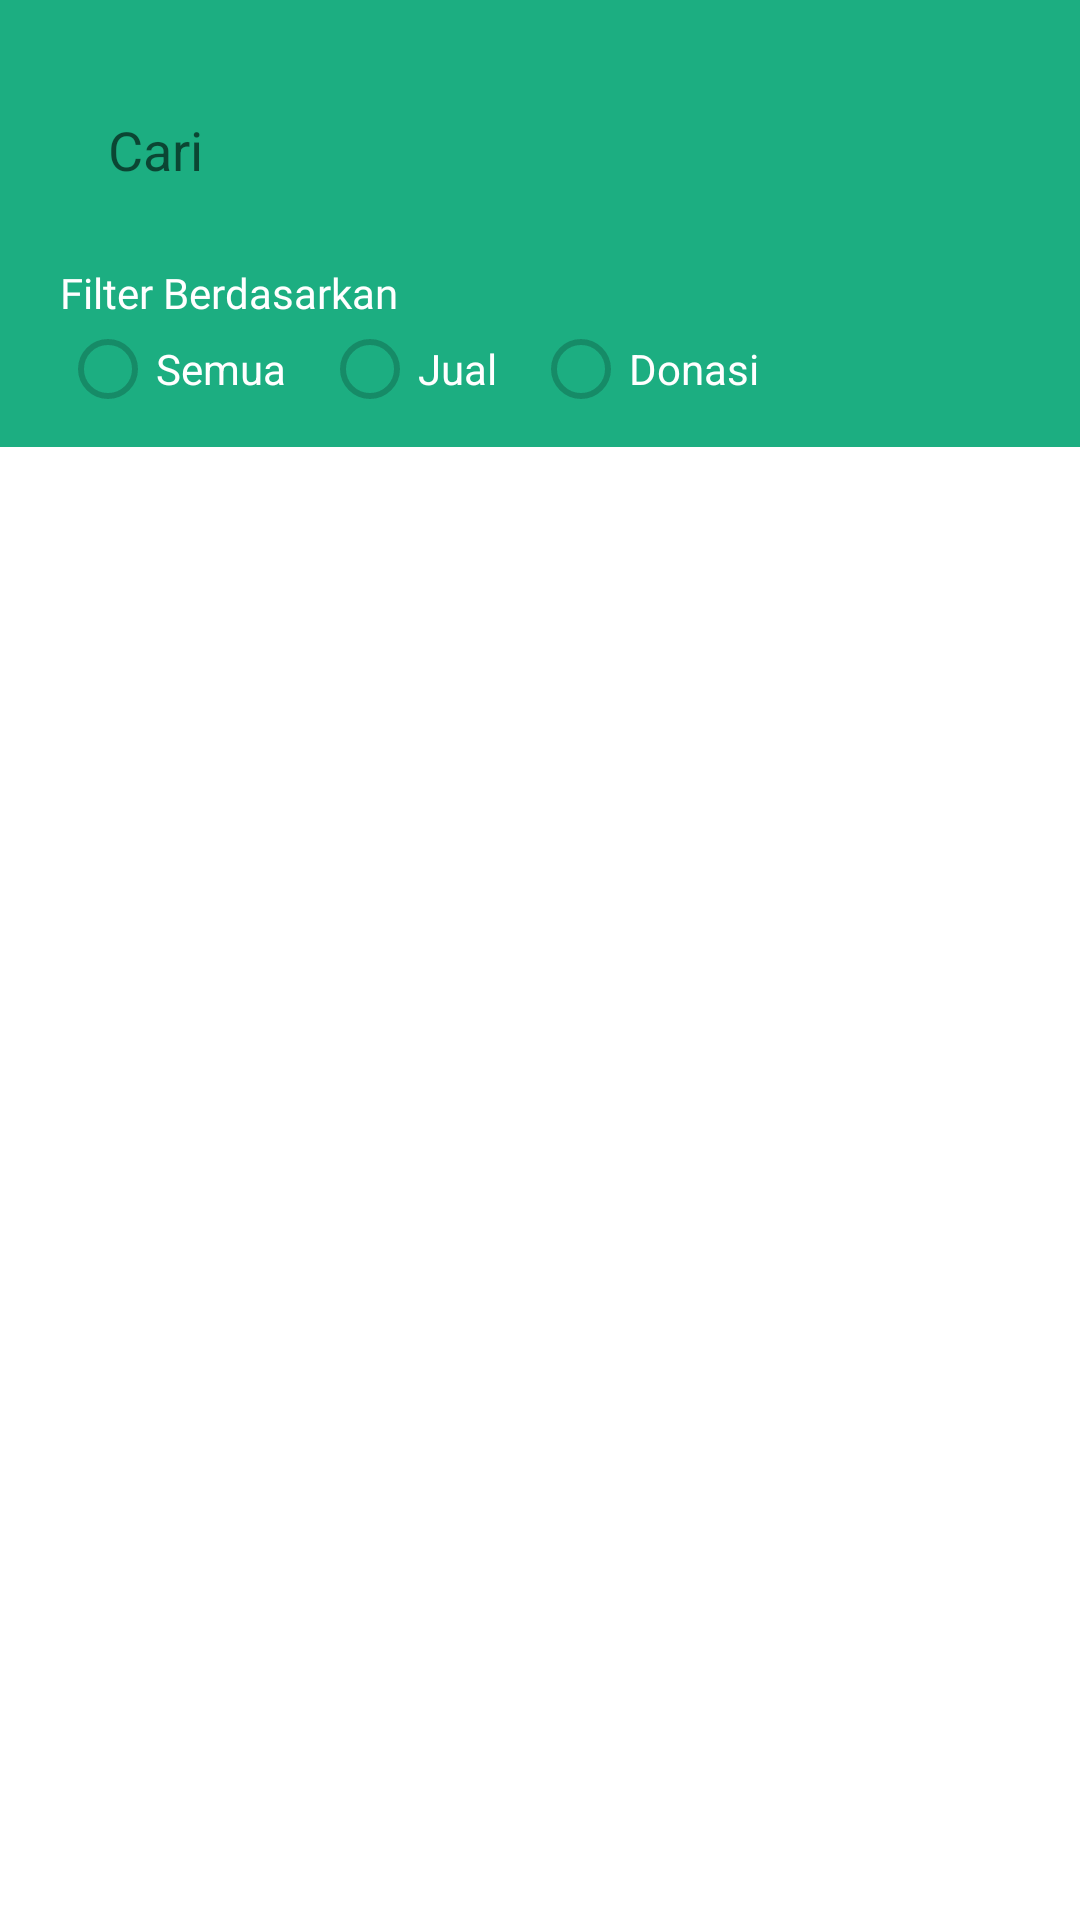

Reconstruct the res/layout file that produces this screen, plus the resources it refers to.
<!-- AndroidManifest.xml: application theme Theme.SaveFood -->
<!-- res/layout/fragment_food.xml -->
<?xml version="1.0" encoding="utf-8"?>
<androidx.constraintlayout.widget.ConstraintLayout xmlns:android="http://schemas.android.com/apk/res/android"
    xmlns:tools="http://schemas.android.com/tools"
    android:layout_width="match_parent"
    android:layout_height="match_parent"
    xmlns:app="http://schemas.android.com/apk/res-auto"
    tools:context=".ui.food.FoodFragment"
    android:focusable="true"
    android:focusableInTouchMode="true">

    <androidx.constraintlayout.widget.ConstraintLayout
        android:id="@+id/container_search"
        android:layout_width="match_parent"
        android:layout_height="match_parent"
        android:background="@color/colorPrimary" >

        <EditText
            android:id="@+id/et_search_main"
            android:layout_width="0dp"
            android:layout_height="@dimen/normal_275"
            android:background="@drawable/bg_edit_text"
            android:drawableStart="@drawable/baseline_search_24"
            android:drawableTint="@android:color/darker_gray"
            android:paddingStart="@dimen/normal_100"
            android:drawablePadding="@dimen/normal_100"
            android:paddingEnd="@dimen/normal_100"
            android:hint="@string/search"
            android:imeOptions="actionSearch"
            android:inputType="text"
            app:layout_constraintTop_toTopOf="parent"
            app:layout_constraintStart_toStartOf="parent"
            app:layout_constraintEnd_toStartOf="@+id/iv_chat"
            android:layout_marginStart="@dimen/normal_125"
            android:layout_marginEnd="@dimen/normal_100"
            android:layout_marginTop="@dimen/normal_175"/>

        <ImageView
            android:id="@+id/iv_chat"
            android:layout_width="@dimen/normal_200"
            android:layout_height="@dimen/normal_200"
            android:src="@drawable/icon_chat2"
            app:layout_constraintEnd_toEndOf="parent"
            app:layout_constraintTop_toTopOf="@+id/et_search_main"
            app:layout_constraintBottom_toBottomOf="@+id/et_search_main"
            android:layout_marginEnd="@dimen/normal_125" />

        <LinearLayout
            android:id="@+id/container_filter"
            android:layout_width="match_parent"
            android:layout_height="wrap_content"
            app:layout_constraintTop_toBottomOf="@+id/et_search_main"
            android:layout_marginTop="@dimen/normal_100"
            android:orientation="vertical">

            <LinearLayout
                android:layout_width="match_parent"
                android:layout_height="wrap_content"
                android:orientation="vertical"
                android:paddingHorizontal="@dimen/normal_125"
                android:layout_marginBottom="@dimen/small_125">

                <TextView
                    android:layout_width="wrap_content"
                    android:layout_height="wrap_content"
                    android:text="Filter Berdasarkan"
                    android:textColor="@color/white"
                    android:fontFamily="@font/poppins_medium"
                    android:textSize="@dimen/subtitle_2" />

                <RadioGroup
                    android:id="@+id/rb_filter_product"
                    android:layout_width="wrap_content"
                    android:layout_height="wrap_content"
                    android:orientation="horizontal">

                    <RadioButton
                        android:id="@+id/rb_all"
                        android:layout_width="wrap_content"
                        android:layout_height="wrap_content"
                        android:textColor="@color/white"
                        android:text="@string/all"
                        android:layout_marginEnd="@dimen/normal_75"
                        android:buttonTint="@color/colorPrimaryDark"/>

                    <RadioButton
                        android:id="@+id/rb_sell"
                        android:layout_width="wrap_content"
                        android:layout_height="wrap_content"
                        android:textColor="@color/white"
                        android:text="@string/sell"
                        android:layout_marginEnd="@dimen/normal_75"
                        android:buttonTint="@color/colorPrimaryDark"/>

                    <RadioButton
                        android:id="@+id/rb_donation"
                        android:layout_width="wrap_content"
                        android:layout_height="wrap_content"
                        android:textColor="@color/white"
                        android:text="@string/donation"
                        android:buttonTint="@color/colorPrimaryDark"/>

                </RadioGroup>

            </LinearLayout>

        </LinearLayout>

        <androidx.core.widget.NestedScrollView
            android:id="@+id/container_list_food"
            android:layout_width="match_parent"
            android:layout_height="0dp"
            app:layout_constraintTop_toBottomOf="@id/container_filter"
            app:layout_constraintBottom_toBottomOf="parent"
            android:orientation="vertical"
            android:background="@color/white">

            <LinearLayout
                android:id="@+id/container_list_product"
                android:layout_width="match_parent"
                android:layout_height="match_parent"
                android:background="@color/white"
                android:paddingHorizontal="@dimen/normal_100"
                android:paddingTop="@dimen/normal_100">

                <androidx.recyclerview.widget.RecyclerView
                    android:id="@+id/rv_foods"
                    android:layout_width="match_parent"
                    android:layout_height="match_parent"
                    android:layout_gravity="center_horizontal"
                    tools:listitem="@layout/layout_item_food_order" />

            </LinearLayout>

        </androidx.core.widget.NestedScrollView>

    </androidx.constraintlayout.widget.ConstraintLayout>

    <ProgressBar
        android:id="@+id/pg_list_food"
        android:layout_width="wrap_content"
        android:layout_height="wrap_content"
        app:layout_constraintStart_toStartOf="parent"
        app:layout_constraintEnd_toEndOf="parent"
        app:layout_constraintTop_toTopOf="parent"
        app:layout_constraintBottom_toBottomOf="parent"
        android:visibility="gone"/>

    <LinearLayout
        android:id="@+id/tv_product_empty"
        android:layout_width="match_parent"
        android:layout_height="wrap_content"
        android:orientation="vertical"
        android:gravity="center"
        app:layout_constraintTop_toTopOf="parent"
        app:layout_constraintBottom_toBottomOf="parent"
        android:visibility="gone">

        <ImageView
            android:layout_width="@dimen/image_user_profile_large"
            android:layout_height="@dimen/image_user_profile_large"
            android:src="@drawable/baseline_do_not_disturb_24" />

        <TextView
            android:layout_width="wrap_content"
            android:layout_height="wrap_content"
            android:text="@string/there_are_no_products_yet"
            android:fontFamily="@font/poppins_medium"
            android:textSize="@dimen/subtitle_1"
            android:layout_marginHorizontal="@dimen/normal_150"
            android:layout_marginTop="@dimen/small_100" />

    </LinearLayout>

</androidx.constraintlayout.widget.ConstraintLayout>
<!-- res/layout/layout_item_food_order.xml (included above) -->
<?xml version="1.0" encoding="utf-8"?>
<androidx.cardview.widget.CardView xmlns:android="http://schemas.android.com/apk/res/android"
    android:layout_width="@dimen/custom_180"
    android:layout_height="@dimen/custom_200"
    xmlns:app="http://schemas.android.com/apk/res-auto"
    xmlns:tools="http://schemas.android.com/tools"
    app:cardCornerRadius="@dimen/normal_150"
    app:cardUseCompatPadding="true">

    <LinearLayout
        android:layout_width="match_parent"
        android:layout_height="match_parent"
        android:orientation="vertical" >

        <ImageView
            android:id="@+id/iv_food_picture"
            android:layout_width="match_parent"
            android:layout_height="@dimen/image_90_custom"
            tools:src="@tools:sample/backgrounds/scenic"
            android:scaleType="centerCrop" />

        <LinearLayout
            android:layout_width="match_parent"
            android:layout_height="match_parent"
            android:padding="@dimen/normal_75"
            android:orientation="vertical" >

            <TextView
                android:id="@+id/tv_food_name"
                android:layout_width="match_parent"
                android:layout_height="wrap_content"
                android:maxLines="1"
                android:ellipsize="end"
                android:text="@string/default_text"
                tools:text="@tools:sample/full_names"
                android:fontFamily="@font/poppins_bold"
                android:textColor="@color/black"
                android:textSize="@dimen/subtitle_2" />

            <LinearLayout
                android:layout_width="match_parent"
                android:layout_height="wrap_content"
                android:gravity="center_vertical">

                <TextView
                    android:id="@+id/tv_food_price"
                    android:layout_width="wrap_content"
                    android:layout_height="wrap_content"
                    android:maxLines="1"
                    android:ellipsize="end"
                    android:text="@string/default_text"
                    tools:text="Rp 0"
                    android:fontFamily="@font/poppins_bold"
                    android:textColor="@color/text_orange"
                    android:textSize="@dimen/caption" />

                <View
                    android:id="@+id/view_lines_item_food"
                    android:layout_width="@dimen/small_75"
                    android:layout_height="1.5dp"
                    android:background="@color/colorPrimaryDarkPro"
                    android:layout_marginStart="@dimen/small_100" />

                <TextView
                    android:id="@+id/tv_donate_item"
                    android:layout_width="wrap_content"
                    android:layout_height="wrap_content"
                    android:text="@string/donate"
                    android:fontFamily="@font/poppins"
                    android:textColor="@color/colorPrimary"
                    android:textSize="@dimen/caption"
                    android:layout_marginStart="@dimen/small_100" />

            </LinearLayout>

            <LinearLayout
                android:layout_width="match_parent"
                android:layout_height="wrap_content"
                android:gravity="center_vertical"
                android:layout_marginTop="@dimen/small_25">

                <ImageView
                    android:layout_width="@dimen/normal_75"
                    android:layout_height="@dimen/normal_75"
                    android:src="@drawable/baseline_location_on_24"
                    app:tint="@color/gray" />

                <TextView
                    android:id="@+id/tv_location_food"
                    android:layout_width="wrap_content"
                    android:layout_height="wrap_content"
                    android:maxLines="1"
                    android:ellipsize="end"
                    android:text="@string/default_text"
                    tools:text="@string/lowokwaru"
                    android:textSize="@dimen/overline"
                    android:fontFamily="@font/poppins"
                    android:textColor="@color/colorPrimaryDarkPro"
                    android:layout_marginStart="@dimen/small_50" />

            </LinearLayout>

        </LinearLayout>

    </LinearLayout>

</androidx.cardview.widget.CardView>
<!-- resources referenced by this layout -->
<resources>
  <color name="black">#FF000000</color>
  <color name="colorPrimary">#1CAE81</color>
  <color name="colorPrimaryDark">#168B67</color>
  <color name="colorPrimaryDarkPro">#0E5741</color>
  <color name="gray">#BDBDBD</color>
  <color name="text_orange">#FFA033</color>
  <color name="white">#FFFFFFFF</color>
  <dimen name="caption">12sp</dimen>
  <dimen name="custom_180">180dp</dimen>
  <dimen name="custom_200">200dp</dimen>
  <dimen name="image_90_custom">90dp</dimen>
  <dimen name="image_user_profile_large">100dp</dimen>
  <dimen name="normal_100">16dp</dimen>
  <dimen name="normal_125">20dp</dimen>
  <dimen name="normal_150">24dp</dimen>
  <dimen name="normal_175">28dp</dimen>
  <dimen name="normal_200">32dp</dimen>
  <dimen name="normal_275">44dp</dimen>
  <dimen name="normal_75">12dp</dimen>
  <dimen name="overline">10sp</dimen>
  <dimen name="small_100">8dp</dimen>
  <dimen name="small_125">10dp</dimen>
  <dimen name="small_25">2dp</dimen>
  <dimen name="small_50">4dp</dimen>
  <dimen name="small_75">5dp</dimen>
  <dimen name="subtitle_1">16sp</dimen>
  <dimen name="subtitle_2">14sp</dimen>
  <string name="all">Semua</string>
  <string name="default_text">-</string>
  <string name="donate">Donasi</string>
  <string name="donation">Donasi</string>
  <string name="lowokwaru">Lowokwaru</string>
  <string name="search">Cari</string>
  <string name="sell">Jual</string>
  <string name="there_are_no_products_yet">Belum ada produk</string>
  <style name="Theme.SaveFood" parent="Base.Theme.SaveFood" />
  <style name="Base.Theme.SaveFood" parent="Theme.AppCompat.Light.NoActionBar">
          <item name="colorPrimary">@color/colorPrimary</item>
          <item name="colorPrimaryVariant">@color/colorPrimaryDark</item>
          <item name="colorOnPrimary">@color/white</item>
  
          
          <item name="android:windowLightStatusBar">false</item>
          <item name="android:statusBarColor" tools:targetApi="l">@color/colorPrimary</item>
          
      </style>
</resources>
